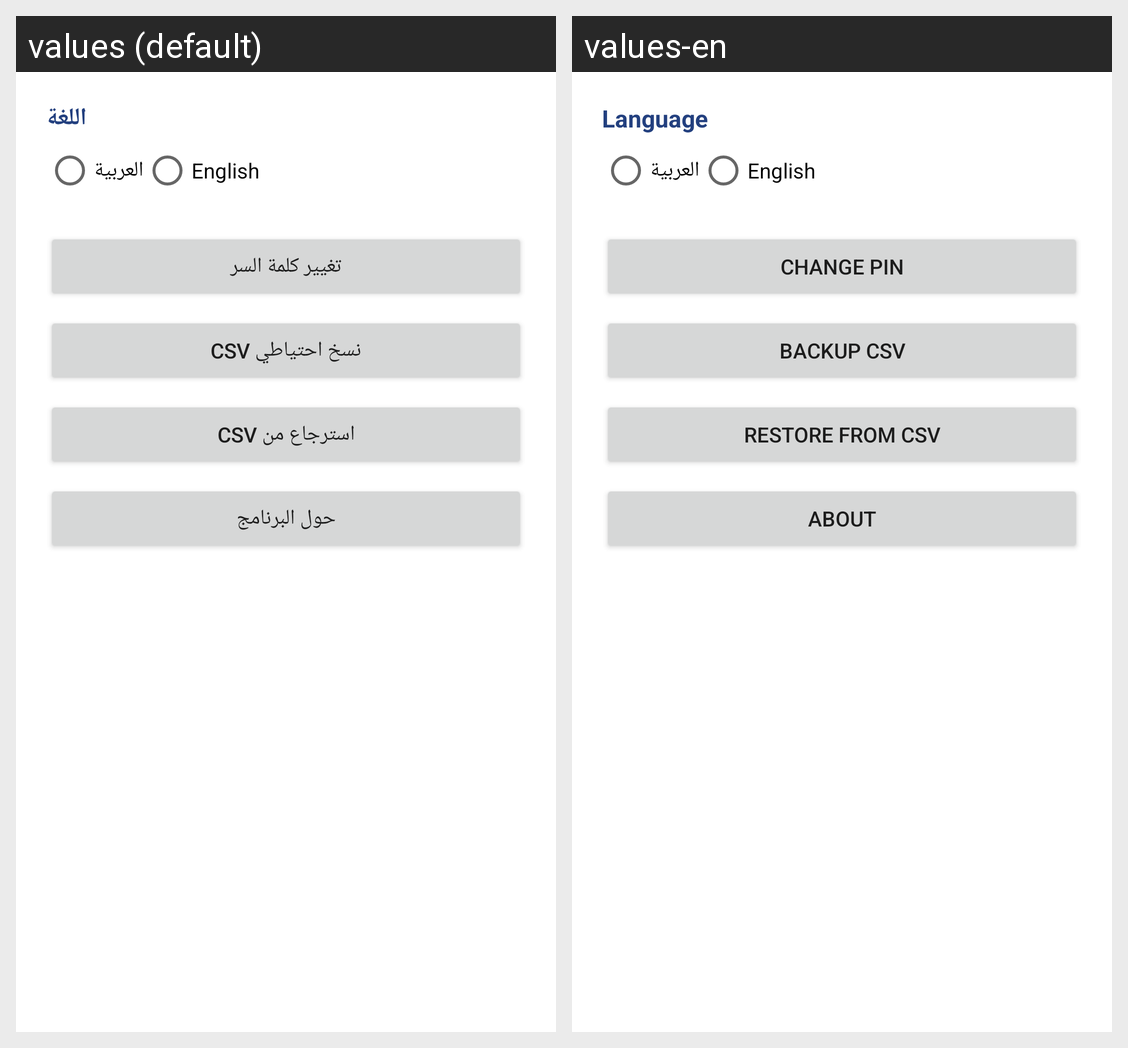

This grid shows one Android layout under two languages. Give, for every string resource on the screen, its name, the default text and each shown locale's text.
Android screen res/layout/activity_settings.xml rendered under 2 locales, left to right: values (default), values-en. Device: Nexus 5 (rendered at 1080×1920; each locale shown at half size, 540×960, under a caption strip naming it); theme Theme.Daftar.
Strings drawn on this screen, with the default value and each locale's value (text and hints the layout hard-codes, and strings that could not be matched under every locale, appear in the picture but are not listed):

language
  values: اللغة
  values-en: Language

arabic
  values: العربية
  values-en: العربية

english
  values: English
  values-en: English

change_pin
  values: تغيير كلمة السر
  values-en: Change PIN

backup
  values: نسخ احتياطي CSV
  values-en: Backup CSV

restore
  values: استرجاع من CSV
  values-en: Restore from CSV

about
  values: حول البرنامج
  values-en: About
